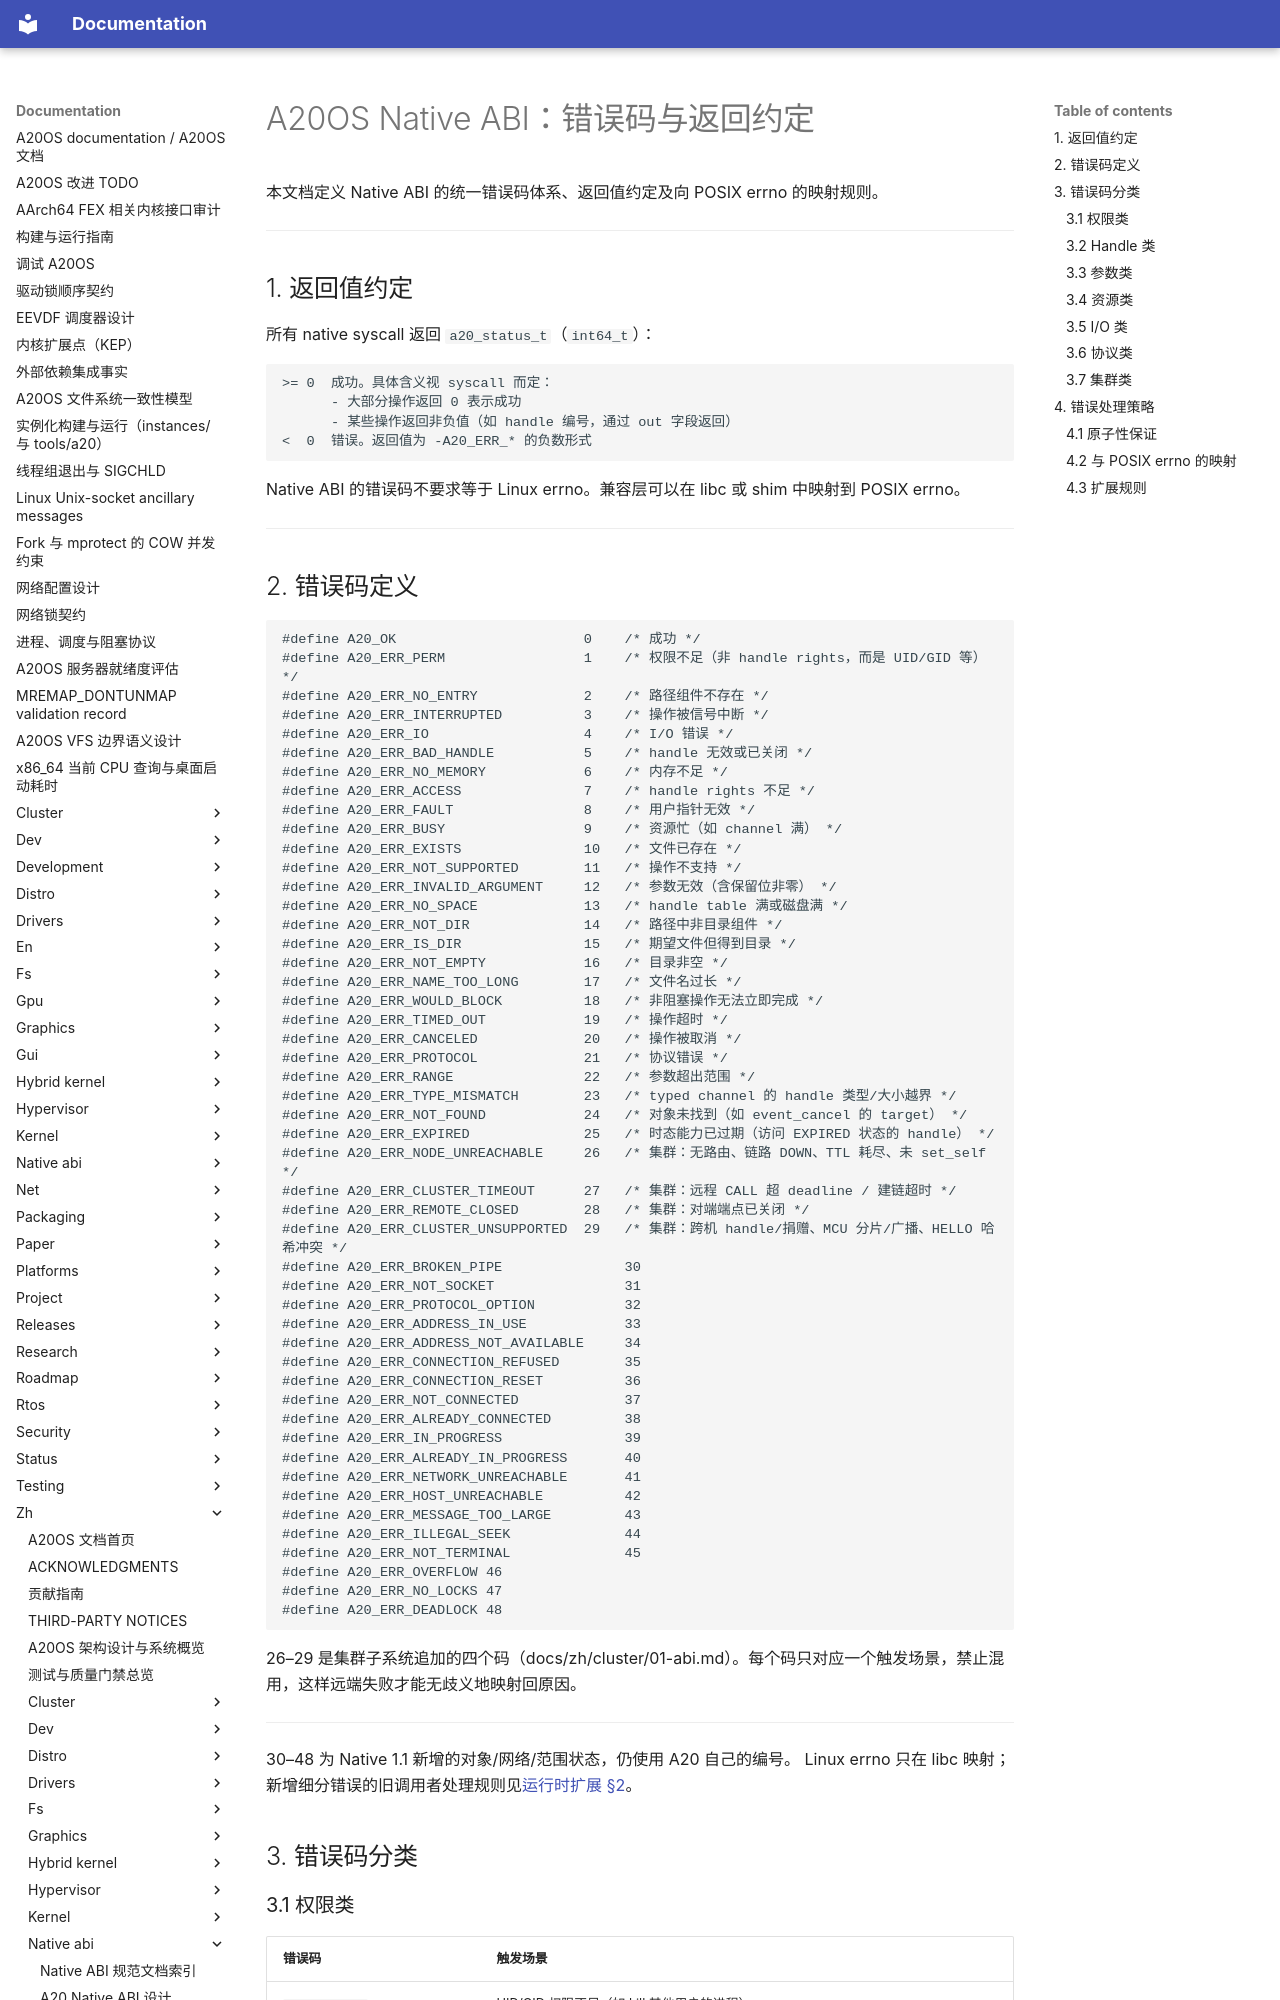

repository: fQwQf/A20OS · page: zh/native-abi/02-errors/index.html · generator: mkdocs

# A20OS Native ABI：错误码与返回约定

本文档定义 Native ABI 的统一错误码体系、返回值约定及向 POSIX errno 的映射规则。

---

## 1. 返回值约定

所有 native syscall 返回 `a20_status_t`（`int64_t`）：

```text
>= 0  成功。具体含义视 syscall 而定：
      - 大部分操作返回 0 表示成功
      - 某些操作返回非负值（如 handle 编号，通过 out 字段返回）
<  0  错误。返回值为 -A20_ERR_* 的负数形式
```

Native ABI 的错误码不要求等于 Linux errno。兼容层可以在 libc 或 shim 中映射到 POSIX errno。

---
